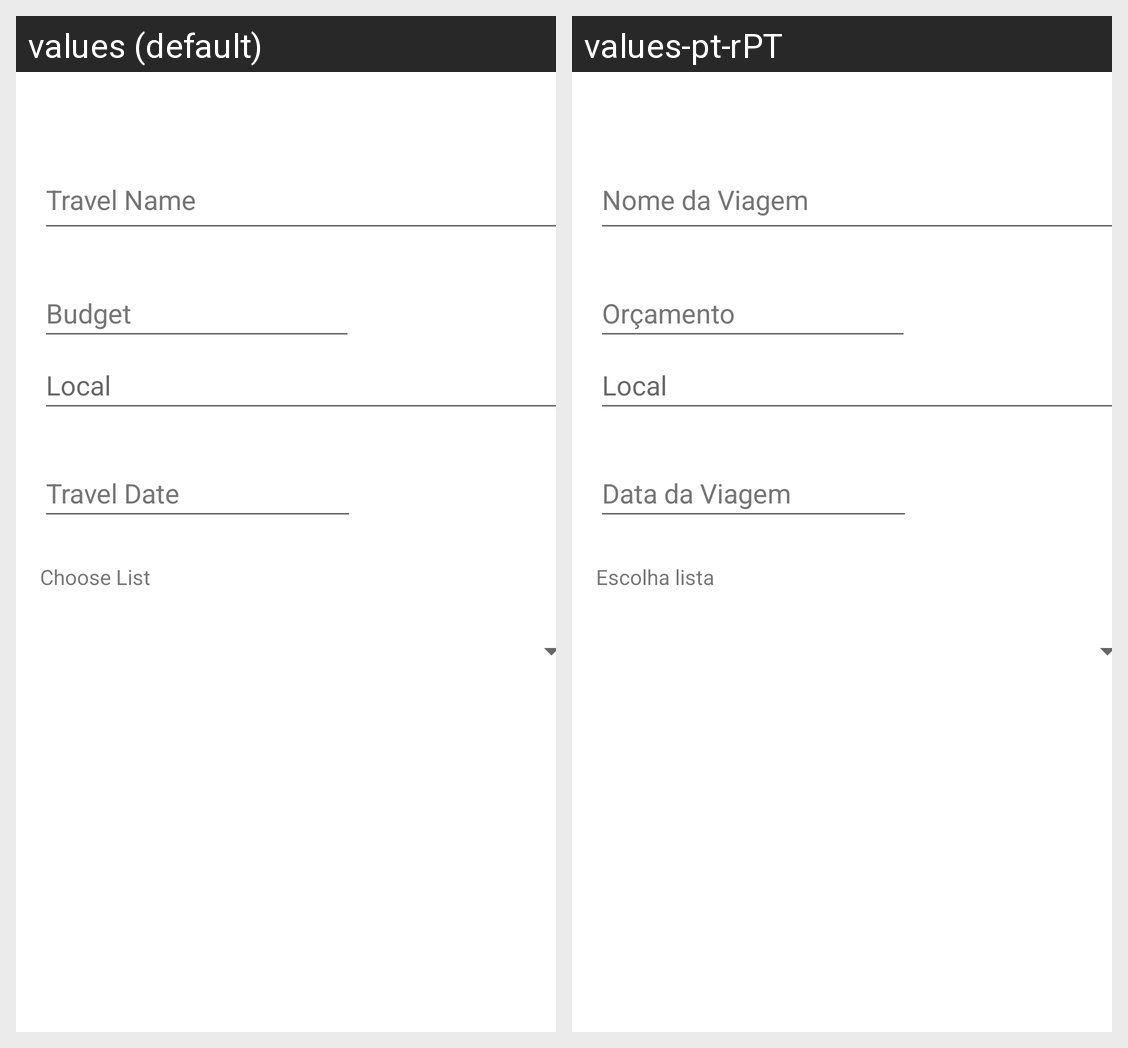

Strings drawn on this Android screen and how each of the app's shown locales translates them:
Android screen res/layout/fragment_add_travel.xml rendered under 2 locales, left to right: values (default), values-pt-rPT. Device: Nexus 5 (rendered at 1080×1920; each locale shown at half size, 540×960, under a caption strip naming it); theme Theme.TravellOrganizer.
Strings drawn on this screen, with the default value and each locale's value (text and hints the layout hard-codes, and strings that could not be matched under every locale, appear in the picture but are not listed):

travel_name
  values: Travel Name
  values-pt-rPT: Nome da Viagem

budget
  values: Budget
  values-pt-rPT: Orçamento

local
  values: Local
  values-pt-rPT: Local

travel_date
  values: Travel Date
  values-pt-rPT: Data da Viagem

choose_list
  values: Choose List
  values-pt-rPT: Escolha lista
